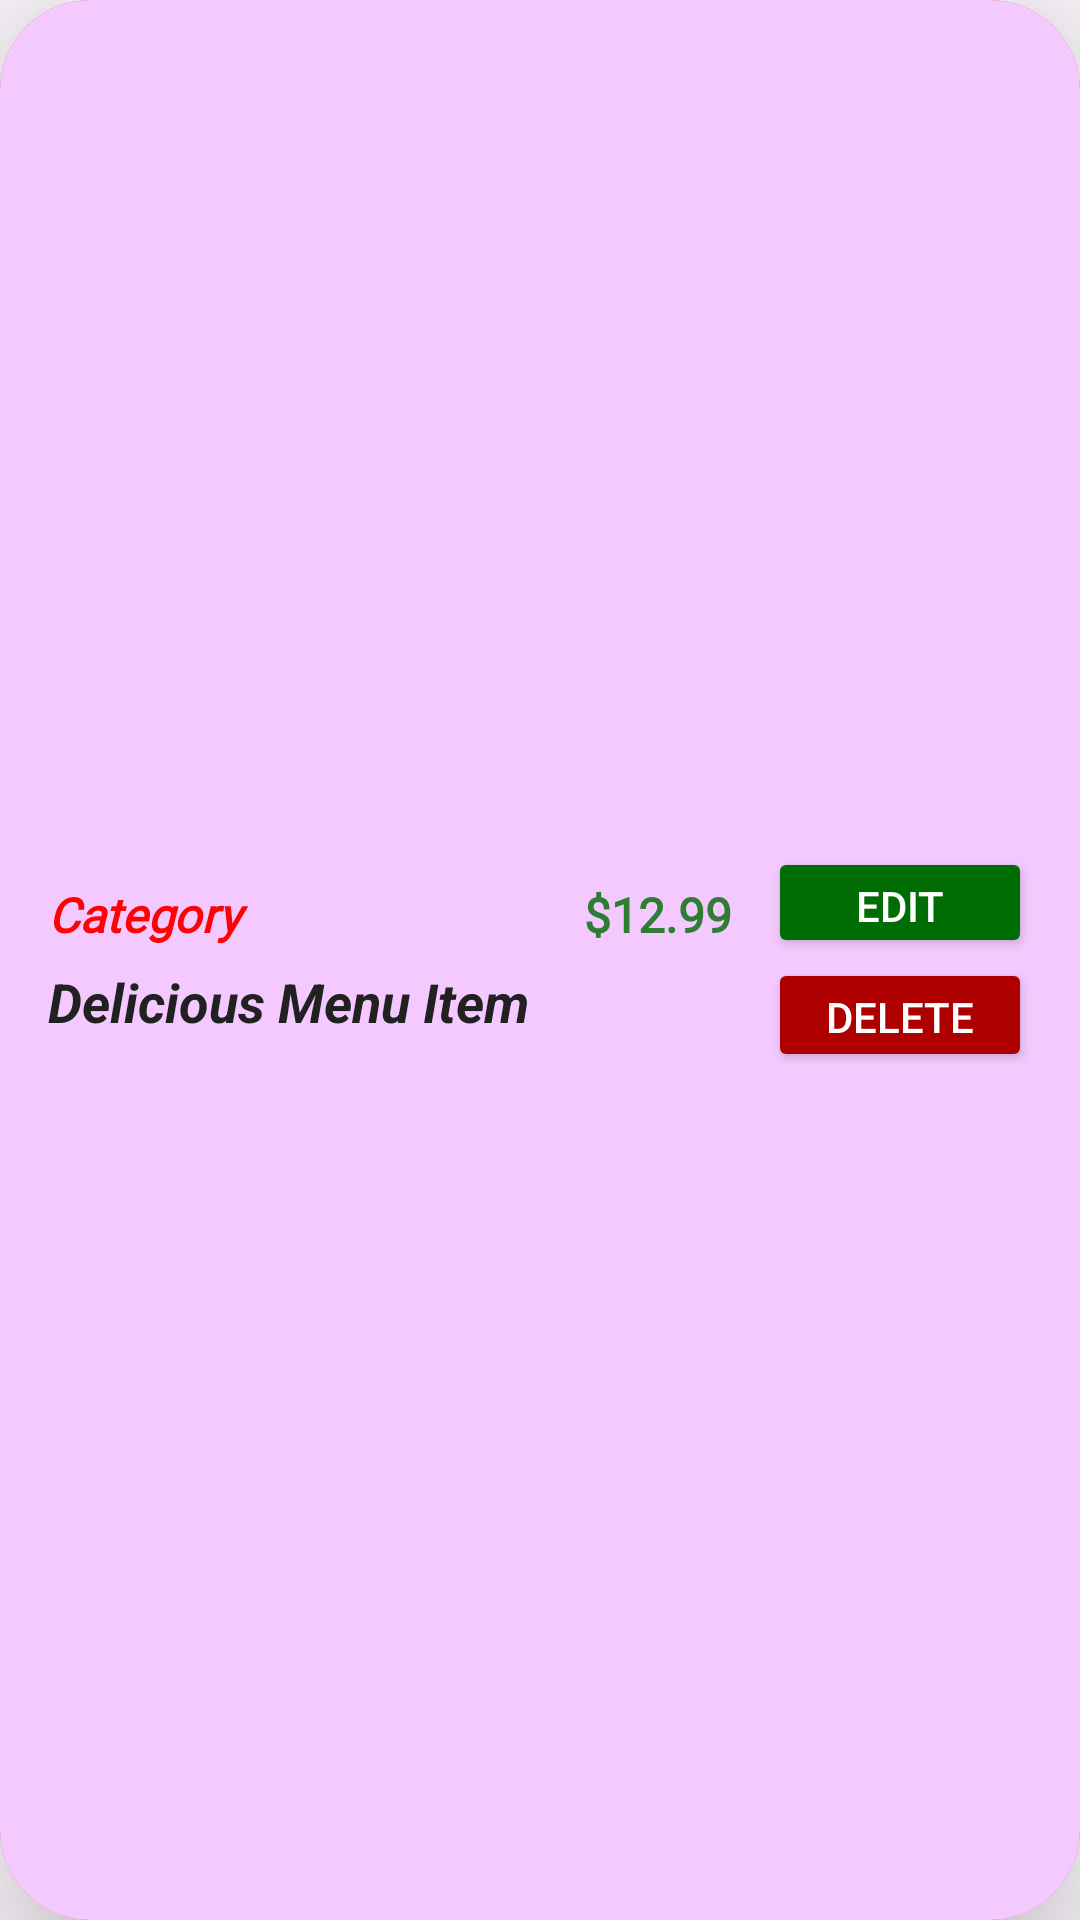

Produce the Android XML layout that renders to this screen, including the resource entries it uses.
<!-- AndroidManifest.xml: application theme Theme.Menu_FineDining -->
<!-- res/layout/admin_menu_item.xml -->
<androidx.cardview.widget.CardView xmlns:android="http://schemas.android.com/apk/res/android"
    xmlns:card_view="http://schemas.android.com/apk/res-auto"
    android:layout_width="match_parent"
    android:layout_height="wrap_content"
    xmlns:tools="http://schemas.android.com/tools"
    android:layout_margin="5dp"
    card_view:cardCornerRadius="30dp"
    card_view:cardElevation="30dp"
    card_view:cardBackgroundColor="#DC0303">

    <LinearLayout
        android:layout_width="match_parent"
        android:layout_height="match_parent"
        android:background="#F4C9FF"
        android:gravity="center_vertical"
        android:orientation="horizontal"
        android:padding="16dp">

        <LinearLayout
            android:layout_width="0dp"
            android:layout_height="wrap_content"
            android:layout_weight="1"
            android:orientation="vertical">

            <LinearLayout
                android:layout_width="match_parent"
                android:layout_height="wrap_content"
                android:orientation="horizontal">

                <TextView
                    android:id="@+id/tv_menu_category"
                    android:layout_width="0dp"
                    android:layout_height="wrap_content"
                    android:layout_weight="1"
                    android:text="Category"
                    android:textColor="#FD0303"
                    android:textSize="16sp"
                    android:textStyle="bold|italic"
                    android:fontFamily="@font/lorem"/>

                <TextView
                    android:id="@+id/tv_menu_price"
                    android:layout_width="wrap_content"
                    android:layout_height="wrap_content"
                    android:text="$12.99"
                    android:textColor="#2E7D32"
                    android:textSize="16sp"
                    android:textStyle="bold"
                    android:fontFamily="@font/merienda"/>
            </LinearLayout>

            <TextView
                android:id="@+id/tv_menu_title"
                android:layout_width="match_parent"
                android:layout_height="wrap_content"
                android:layout_marginTop="6dp"
                android:text="Delicious Menu Item"
                android:textColor="#212121"
                android:textSize="18sp"
                android:textStyle="bold|italic" />
        </LinearLayout>

        <LinearLayout
            android:layout_width="wrap_content"
            android:layout_height="wrap_content"
            android:layout_marginStart="12dp"
            android:orientation="vertical">

            <Button
                android:id="@+id/btn_edit"
                android:layout_width="wrap_content"
                android:layout_height="37dp"
                android:backgroundTint="#006D04"
                android:text="Edit"
                android:textColor="@android:color/white"
                tools:ignore="TouchTargetSizeCheck" />

            <Button
                android:id="@+id/btn_delete"
                android:layout_width="wrap_content"
                android:layout_height="38dp"
                android:backgroundTint="#AF0000"
                android:text="Delete"
                android:textColor="@android:color/white"
                tools:ignore="TouchTargetSizeCheck" />
        </LinearLayout>
    </LinearLayout>
</androidx.cardview.widget.CardView>
<!-- resources referenced by this layout -->
<resources>
  <style name="Theme.Menu_FineDining" parent="Base.Theme.Menu_FineDining" />
  <style name="Base.Theme.Menu_FineDining" parent="Theme.Material3.DayNight.NoActionBar">
          
          
  
          <item name="android:statusBarColor">@android:color/black</item>
          
          <item name="android:windowLightStatusBar">false</item>
      </style>
</resources>
